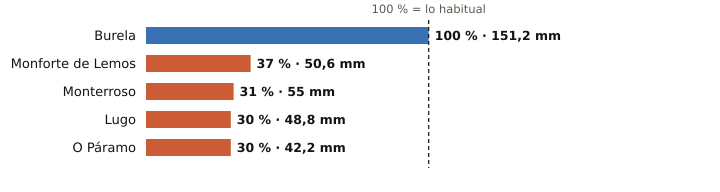

Data behind this chart, as committed beside it:
estacion, provincia, indicativo, mm_otono, referencia_mm, pct, periodo_referencia, hasta, hora
Burela, Lugo, 1347T, 151.2, 151.5, 100, 1991-2020, 2026-10-28, 7
Monforte de Lemos, Lugo, 1679A, 50.6, 138.3, 37, 1991-2020, 2026-10-28, 6
Monterroso, Lugo, 1446X, 55.0, 175.4, 31, 2006-2025, 2026-10-28, 9
Lugo, Lugo, 1518A, 48.8, 161.5, 30, 1991-2020, 2026-10-28, 8
O Páramo, Lugo, 1521I, 42.2, 140.9, 30, 1991-2020, 2026-10-28, 5
